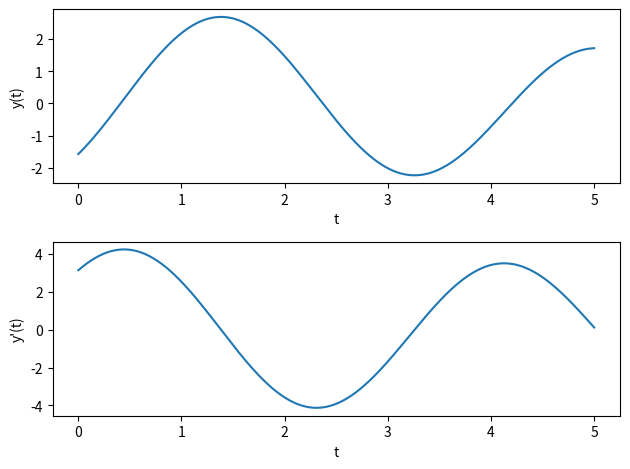

This figure's Python source:
import numpy as np
from scipy.integrate import solve_ivp  

# ODE system
def f(t, y):
    return np.array([y[1], -3*y[0] + np.sin(t)])

# Time domain
t_span = (0, 5)

# Initial Condition
y0 = np.array([-np.pi/2, np.pi])

sol = solve_ivp(f, t_span, y0, max_step=0.01)
print(sol)

from matplotlib import pyplot as plt

fig, axes = plt.subplots(nrows=2, ncols=1)

axes[0].plot(sol.t, sol.y[0])
axes[0].set_xlabel('t')
axes[0].set_ylabel('y(t)')

axes[1].plot(sol.t, sol.y[1])
axes[1].set_xlabel('t')
axes[1].set_ylabel("y'(t)")

plt.tight_layout()
fig.savefig('solve_ivp_ex1.png')
